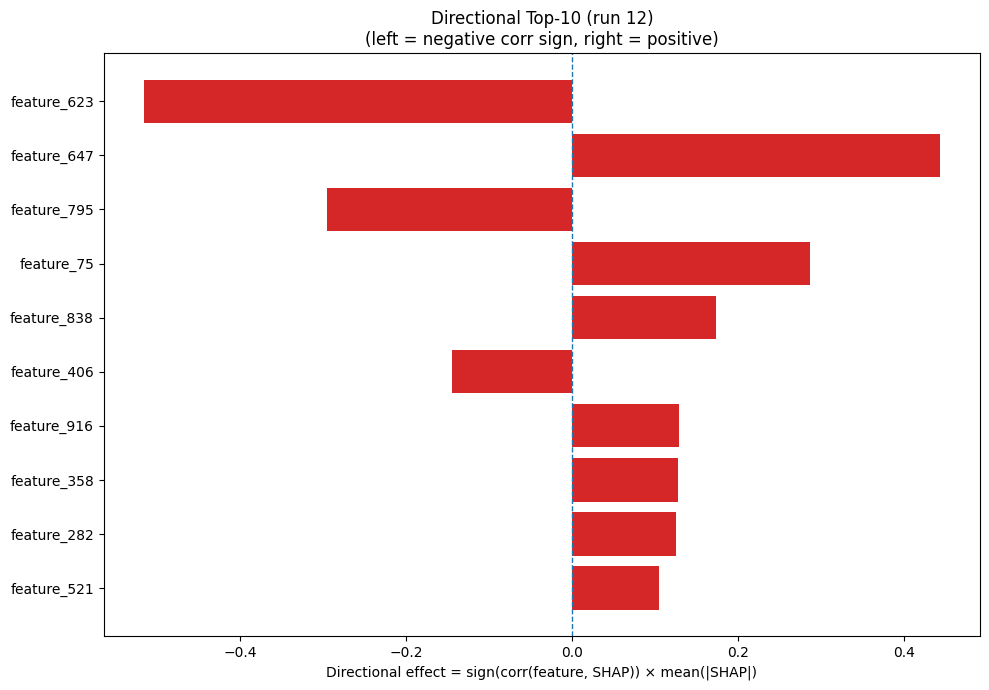

Values plotted in this chart, from the file beside it:
Index, Feature, CorrSign, MeanAbsSHAP, DirectionalEffect
623, feature_623, -1.0, 0.5165, -0.5165
647, feature_647, 1.0, 0.4437, 0.4437
795, feature_795, -1.0, 0.2955, -0.2955
75, feature_75, 1.0, 0.2866, 0.2866
838, feature_838, 1.0, 0.173, 0.173
406, feature_406, -1.0, 0.145, -0.145
916, feature_916, 1.0, 0.1294, 0.1294
358, feature_358, 1.0, 0.1279, 0.1279
282, feature_282, 1.0, 0.1258, 0.1258
521, feature_521, 1.0, 0.1047, 0.1047
527, feature_527, 1.0, 0.1017, 0.1017
481, feature_481, 1.0, 0.09919, 0.09919
418, feature_418, -1.0, 0.0936, -0.0936
188, feature_188, 1.0, 0.08806, 0.08806
280, feature_280, -1.0, 0.08749, -0.08749
735, feature_735, -1.0, 0.08312, -0.08312
934, feature_934, 1.0, 0.06462, 0.06462
542, feature_542, 1.0, 0.05557, 0.05557
776, feature_776, -1.0, 0.0548, -0.0548
744, feature_744, -1.0, 0.05447, -0.05447
725, feature_725, -1.0, 0.05225, -0.05225
134, feature_134, -1.0, 0.05009, -0.05009
439, feature_439, -1.0, 0.05004, -0.05004
222, feature_222, 1.0, 0.04757, 0.04757
36, feature_36, 1.0, 0.04706, 0.04706
598, feature_598, -1.0, 0.04687, -0.04687
573, feature_573, 1.0, 0.04611, 0.04611
104, feature_104, 1.0, 0.04413, 0.04413
659, feature_659, 1.0, 0.04036, 0.04036
634, feature_634, -1.0, 0.0401, -0.0401
1007, feature_1007, 1.0, 0.0371, 0.0371
113, feature_113, 1.0, 0.03657, 0.03657
571, feature_571, -1.0, 0.03641, -0.03641
397, feature_397, 1.0, 0.03363, 0.03363
860, feature_860, -1.0, 0.03153, -0.03153
259, feature_259, 1.0, 0.03023, 0.03023
912, feature_912, -1.0, 0.02843, -0.02843
854, feature_854, -1.0, 0.02734, -0.02734
526, feature_526, -1.0, 0.02559, -0.02559
219, feature_219, 1.0, 0.02435, 0.02435
181, feature_181, -1.0, 0.02363, -0.02363
420, feature_420, 1.0, 0.02359, 0.02359
538, feature_538, -1.0, 0.02327, -0.02327
153, feature_153, 1.0, 0.02274, 0.02274
151, feature_151, 1.0, 0.02236, 0.02236
368, feature_368, 1.0, 0.02191, 0.02191
239, feature_239, 1.0, 0.02176, 0.02176
411, feature_411, -1.0, 0.02098, -0.02098
825, feature_825, -1.0, 0.02021, -0.02021
651, feature_651, -1.0, 0.01904, -0.01904
958, feature_958, -1.0, 0.01898, -0.01898
198, feature_198, -1.0, 0.01876, -0.01876
156, feature_156, 1.0, 0.01858, 0.01858
850, feature_850, 1.0, 0.01849, 0.01849
502, feature_502, 1.0, 0.01836, 0.01836
80, feature_80, -1.0, 0.01797, -0.01797
429, feature_429, 1.0, 0.01758, 0.01758
262, feature_262, -1.0, 0.01752, -0.01752
174, feature_174, 1.0, 0.01751, 0.01751
853, feature_853, 1.0, 0.01679, 0.01679
... 964 more rows
